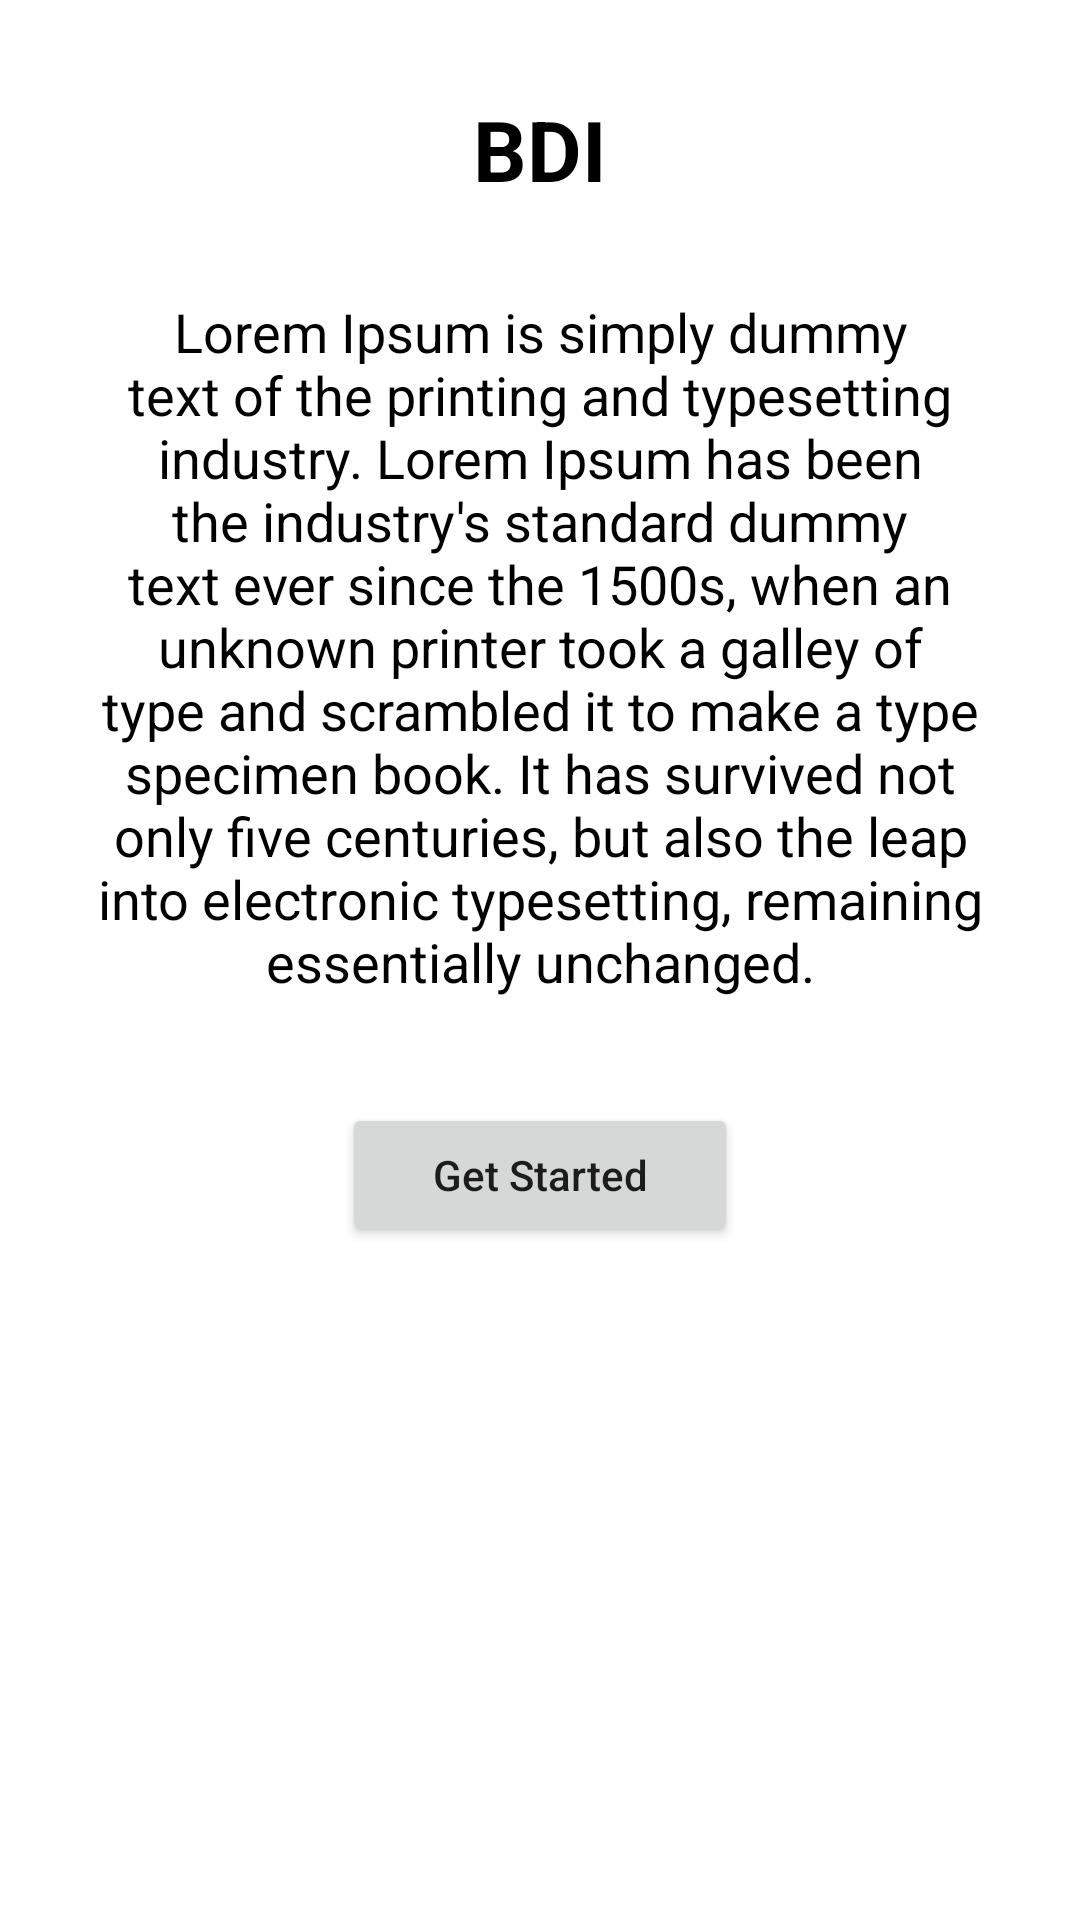

Write the Android layout XML for this screen, with the resource values it uses.
<!-- AndroidManifest.xml: application theme AppTheme -->
<!-- res/layout/fragment_survey_start.xml -->
<?xml version="1.0" encoding="utf-8"?>
<ScrollView xmlns:android="http://schemas.android.com/apk/res/android"
    android:layout_height="match_parent"
    android:layout_width="match_parent"
    xmlns:app="http://schemas.android.com/apk/res-auto"
    android:orientation="vertical"
    android:background="@color/colorWhite"
    android:padding="@dimen/space_16dp">

    <android.support.constraint.ConstraintLayout
        android:layout_width="match_parent"
        android:layout_height="wrap_content">

        <TextView
            android:id="@+id/fragment_survey_start_txt_title"
            android:layout_width="wrap_content"
            android:layout_height="wrap_content"
            android:padding="@dimen/space_15dp"
            android:text="@string/label_bdi"
            android:textSize="@dimen/text_extra_large_title"
            android:textColor="@color/colorBlack"
            android:textStyle="bold"
            app:layout_constraintStart_toStartOf="parent"
            app:layout_constraintEnd_toEndOf="parent"/>

        <TextView
            android:id="@+id/fragment_survey_start_txt_description"
            android:layout_width="0dp"
            android:layout_height="wrap_content"
            android:padding="@dimen/space_15dp"
            android:text="@string/content_bdi_survey"
            android:textSize="@dimen/text_subtitle"
            android:textColor="@color/colorBlack"
            android:gravity="center"
            app:layout_constraintTop_toBottomOf="@+id/fragment_survey_start_txt_title"
            app:layout_constraintStart_toStartOf="parent"
            app:layout_constraintEnd_toEndOf="parent"/>

        <Button
            android:id="@+id/fragment_survey_start_btn_start"
            android:layout_width="wrap_content"
            android:layout_height="wrap_content"
            android:layout_marginTop="@dimen/space_20dp"
            android:paddingStart="@dimen/space_30dp"
            android:paddingEnd="@dimen/space_30dp"
            android:text="@string/label_get_started"
            android:textAllCaps="false"
            app:layout_constraintTop_toBottomOf="@+id/fragment_survey_start_txt_description"
            app:layout_constraintStart_toStartOf="parent"
            app:layout_constraintEnd_toEndOf="parent"/>
    </android.support.constraint.ConstraintLayout>
</ScrollView>
<!-- resources referenced by this layout -->
<resources>
  <color name="colorBlack">#000000</color>
  <color name="colorWhite">#FFFFFF</color>
  <dimen name="space_15dp">15dp</dimen>
  <dimen name="space_16dp">16dp</dimen>
  <dimen name="space_20dp">20dp</dimen>
  <dimen name="space_30dp">30dp</dimen>
  <dimen name="text_extra_large_title">28sp</dimen>
  <dimen name="text_subtitle">18sp</dimen>
  <string name="content_bdi_survey">
          Lorem Ipsum is simply dummy text of the printing and typesetting industry. Lorem Ipsum has
          been the industry\'s standard dummy text ever since the 1500s, when an unknown printer took
          a galley of type and scrambled it to make a type specimen book. It has survived not only five
          centuries, but also the leap into electronic typesetting, remaining essentially unchanged.
      </string>
  <string name="label_bdi">BDI</string>
  <string name="label_get_started">Get Started</string>
  <style name="AppTheme" parent="Theme.AppCompat.Light.DarkActionBar">
          
          <item name="colorPrimary">@color/colorPrimary</item>
          <item name="colorPrimaryDark">@color/colorPrimaryDark</item>
          <item name="colorAccent">@color/colorAccent</item>
      </style>
  <color name="colorPrimary">#3F51B5</color>
  <color name="colorPrimaryDark">#303F9F</color>
  <color name="colorAccent">#FF4081</color>
</resources>
